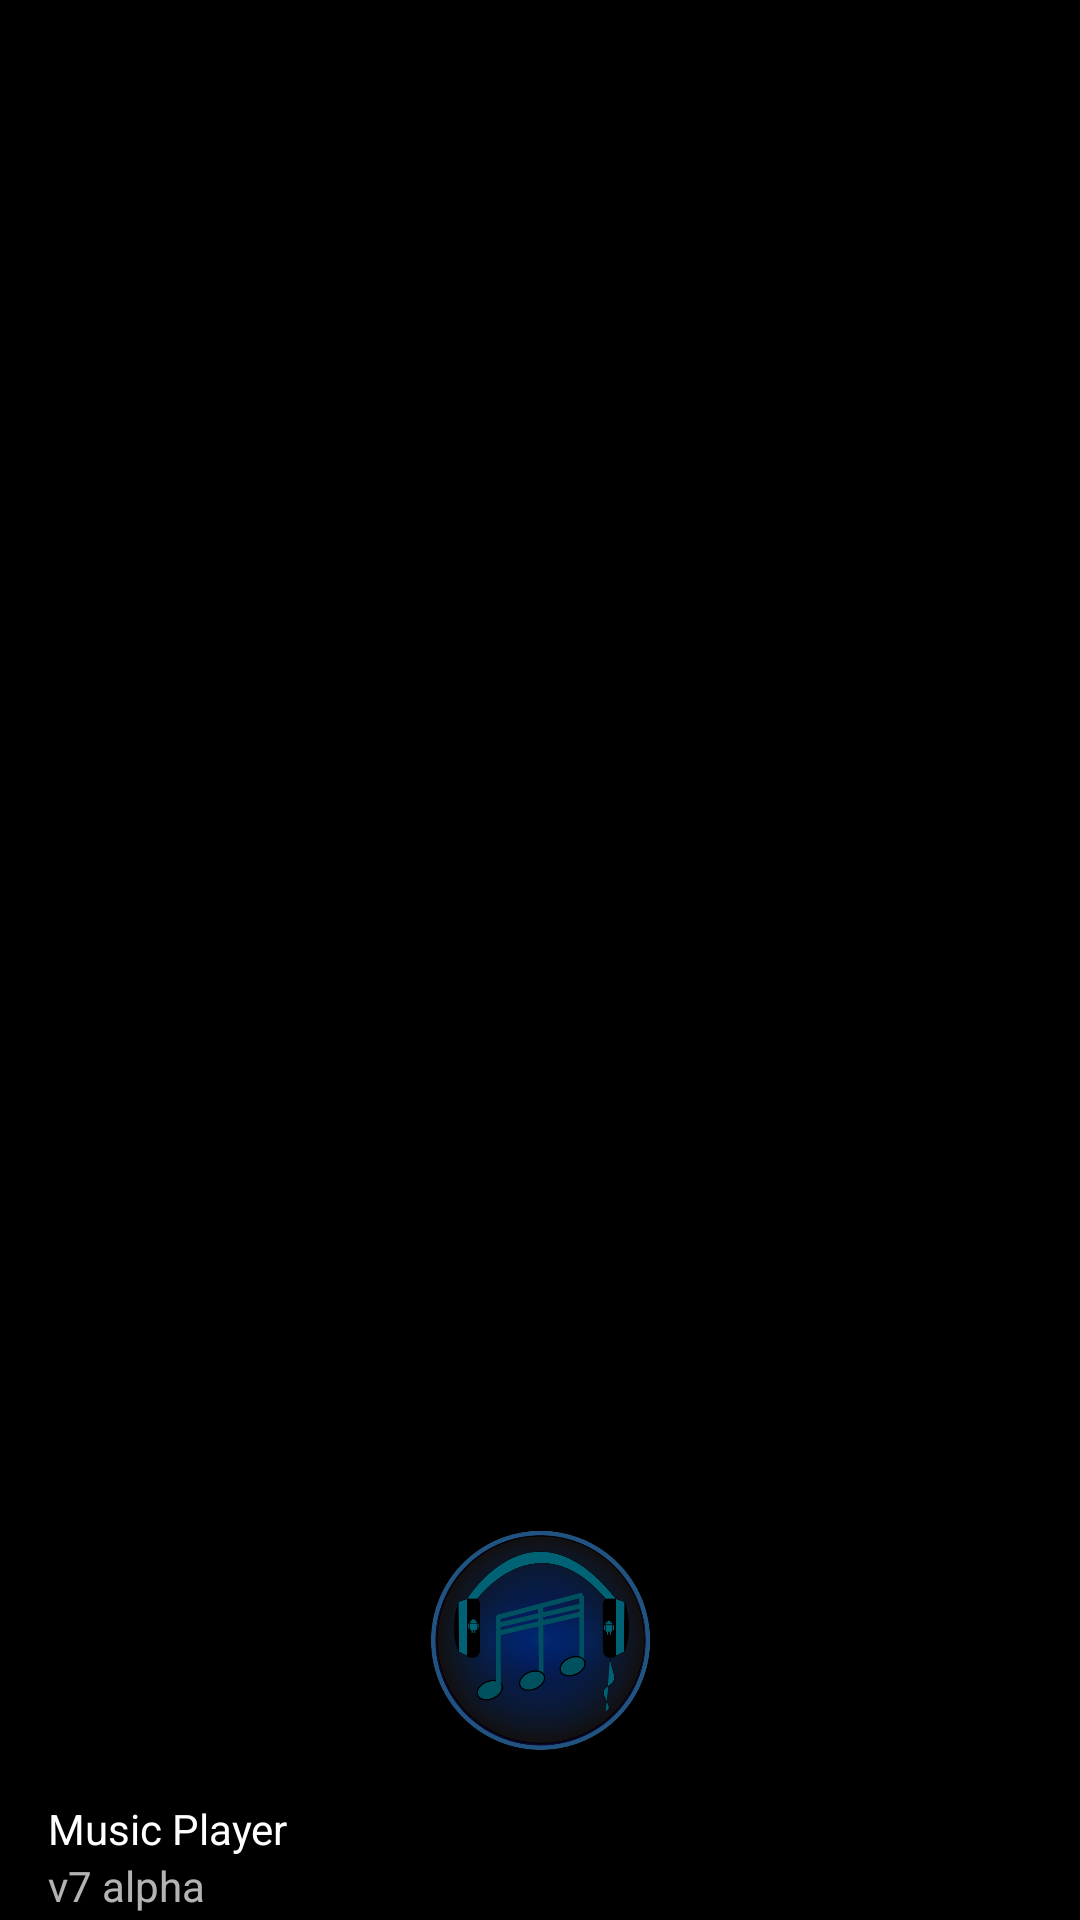

Produce the Android XML layout that renders to this screen, including the resource entries it uses.
<!-- AndroidManifest.xml: application theme AppTheme.NoActionBar -->
<!-- res/layout/nav_header_drawer.xml -->
<?xml version="1.0" encoding="utf-8"?>
<LinearLayout xmlns:android="http://schemas.android.com/apk/res/android"
    xmlns:tools="http://schemas.android.com/tools"
    android:layout_width="match_parent"
    android:layout_height="@dimen/nav_header_height"
    android:background="?colorPrimaryDark"
    android:gravity="bottom"
    android:orientation="vertical"
    android:paddingBottom="@dimen/activity_vertical_margin"
    android:paddingLeft="@dimen/activity_horizontal_margin"
    android:paddingRight="@dimen/activity_horizontal_margin"
    android:paddingTop="@dimen/activity_vertical_margin"
    android:theme="@style/ThemeOverlay.AppCompat.Dark">

    <ImageView
        android:id="@+id/navHeaderIcon"
        android:layout_width="wrap_content"
        android:layout_height="90dp"
        android:paddingTop="@dimen/nav_header_vertical_spacing"
        android:onClick="showFadeFrag"
        android:src="@drawable/android_icon32a5" />

    <TextView
        android:layout_width="match_parent"
        android:layout_height="wrap_content"
        android:paddingTop="@dimen/nav_header_vertical_spacing"
        android:text="Music Player"
        android:textAppearance="@style/TextAppearance.AppCompat.Body1" />

    <TextView
        android:id="@+id/textView"
        android:layout_width="match_parent"
        android:layout_height="wrap_content"
        android:text="v7 alpha" />

</LinearLayout>
<!-- resources referenced by this layout -->
<resources>
  <dimen name="activity_horizontal_margin">16dp</dimen>
  <dimen name="activity_vertical_margin">2dp</dimen>
  <dimen name="nav_header_height">160dp</dimen>
  <dimen name="nav_header_vertical_spacing">16dp</dimen>
  <!-- drawable android_icon32a5: png bitmap (drawable, 99675 bytes) -->
  <style name="AppTheme.NoActionBar">
          <item name="windowActionBar">false</item>
          <item name="windowNoTitle">true</item>
          <item name="android:colorBackground">@android:color/transparent</item>
      </style>
</resources>
